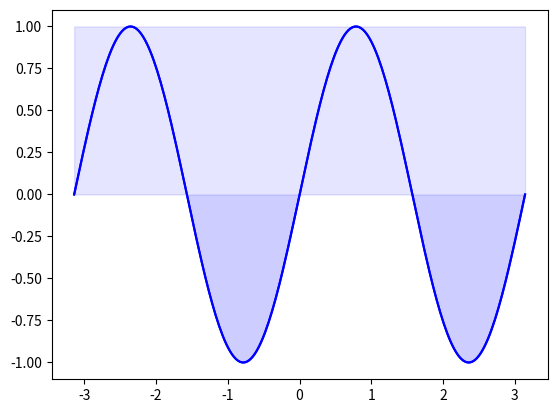

Recreate this plot in Python.
#!/usr/bin/env python
# -*- coding: utf-8 -*-

# Author  : Bhishan Poudel
# Date    : Mar 25, 2016
# Ref     : http://www.python-course.eu/matplotlib.php

# Syntax:
# fill_between(x, y1, y2=0, where=None, interpolate=False, **kwargs)


# Imports
import numpy as np
import matplotlib.pyplot as plt
n = 256
X = np.linspace(-np.pi,np.pi,n,endpoint=True)
Y = np.sin(2*X)
plt.plot (X, Y, color='blue', alpha=1.00)
plt.fill_between(X, 0, Y, color='blue', alpha=.1)
plt.show()

# Example 2
import numpy as np
import matplotlib.pyplot as plt
n = 256
X = np.linspace(-np.pi,np.pi,n,endpoint=True)
Y = np.sin(2*X)
plt.plot (X, Y, color='blue', alpha=1.00)
plt.fill_between(X, Y, 1, color='blue', alpha=.1)
plt.show()



#The general syntax of fill_between:

#fill_between(x, y1, y2=0, where=None, interpolate=False, **kwargs)

#The parameters of fill_between:
#Parameter 	Meaning
#x 	An N-length array of the x data
#y1 	An N-length array (or scalar) of the y data
#y2 	An N-length array (or scalar) of the y data
#where 	If None, default to fill between everywhere.
#If not None, it is an N-length numpy boolean array
#and the fill will only happen over the regions where where==True.
#interpolate 	If True, interpolate between the two
#lines to find the precise point of intersection. Otherwise,
#the start and end points of the filled region will only occur
#on explicit values in the x array.
#kwargs 	Keyword args passed on to the PolyCollection
